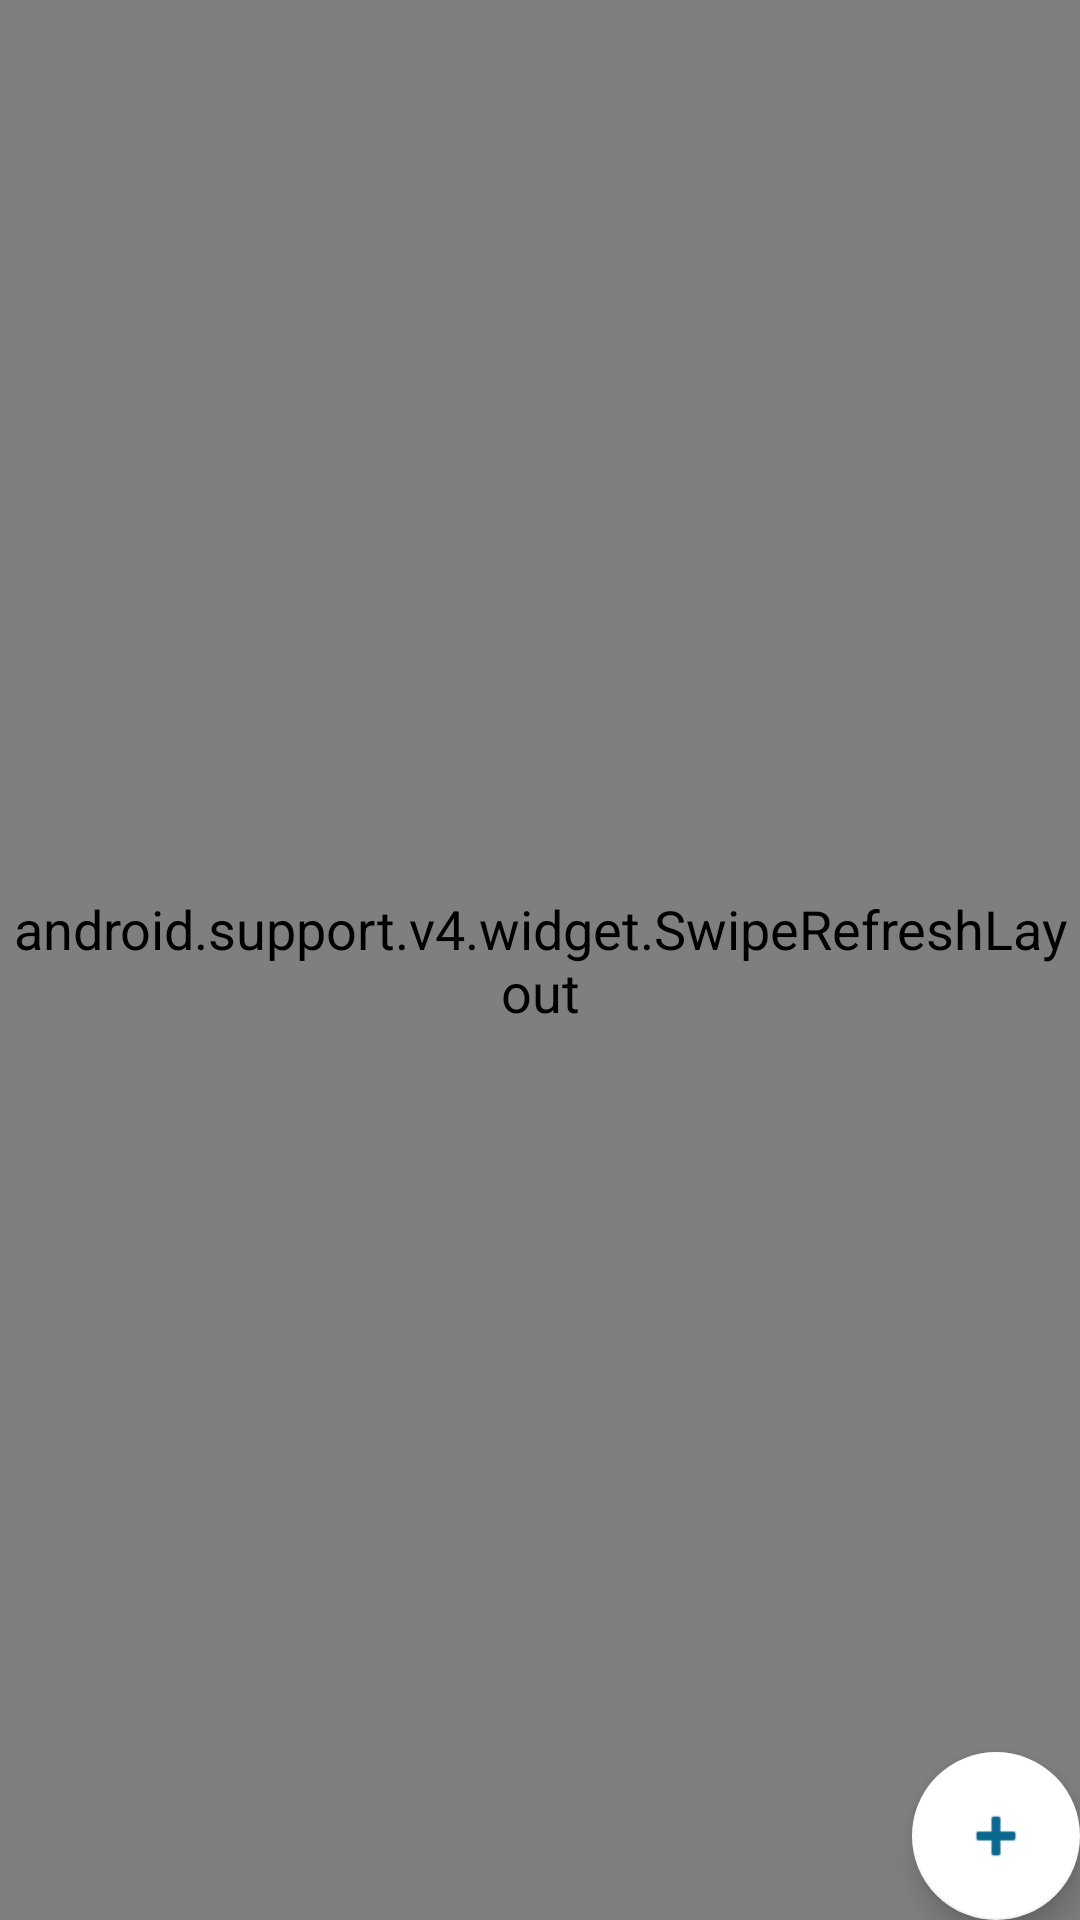

The Android layout XML behind this screen, and the referenced resources:
<!-- AndroidManifest.xml: application theme AppTheme -->
<!-- res/layout/device_list_fragment.xml -->
<?xml version="1.0" encoding="utf-8"?>
<LinearLayout xmlns:android="http://schemas.android.com/apk/res/android"
    xmlns:app="http://schemas.android.com/apk/res-auto"
    android:layout_width="match_parent"
    android:layout_height="match_parent"
    android:orientation="vertical">

    <FrameLayout
        android:layout_width="match_parent"
        android:layout_height="0dp"
        android:layout_weight="1">

        <android.support.v4.widget.SwipeRefreshLayout
            android:id="@+id/swipeContainer"
            android:layout_width="match_parent"
            android:layout_height="match_parent">

            <ListView
                android:id="@+id/device_list"
                android:layout_width="wrap_content"
                android:layout_height="wrap_content"
                android:dividerHeight="6dp"
                android:divider="@android:color/transparent"
                android:groupIndicator="@android:color/transparent" />

        </android.support.v4.widget.SwipeRefreshLayout>

        <android.support.design.widget.FloatingActionButton
            android:id="@+id/fab"
            android:layout_width="wrap_content"
            android:layout_height="wrap_content"
            android:layout_gravity="bottom|end"
            android:layout_margin="@dimen/fab_margin"
            android:tint="@color/light"
            android:src="@android:drawable/ic_input_add"
            android:clickable="true"

            app:backgroundTint="#ffffff"/>
    </FrameLayout>

</LinearLayout>
<!-- resources referenced by this layout -->
<resources>
  <color name="light">#0D688F</color>
  <style name="AppTheme" parent="Theme.AppCompat.Light.NoActionBar">
          
          <item name="colorPrimary">@color/light</item>
          <item name="colorPrimaryDark">@color/dark</item>
          <item name="colorAccent">@color/dark</item>
          <item name="buttonStyle">@style/ButtonsTheme</item>
          <item name="android:textViewStyle">@style/TextViewTheme</item>
          <item name="editTextStyle">@style/EditTextTheme</item>
      </style>
  <color name="dark">#094660</color>
  <style name="ButtonsTheme" parent="Widget.AppCompat.Button.Borderless">
          <item name="android:background">@drawable/custom_button</item>
          <item name="android:textAllCaps">true</item>
          <item name="android:textSize">18sp</item>
          <item name="android:textColor">#FFF</item>
          <item name="android:windowContentOverlay">@null</item>
      </style>
  <style name="TextViewTheme" parent="android:Widget.Holo.Light.TextView">
          <item name="android:textColorHighlight">#FFFFFF</item>
          <item name="android:textColor">#FFFFFF</item>
          <item name="android:textColorLink">#FFFFFF</item>
          <item name="android:textSize">18sp</item>
      </style>
  <style name="EditTextTheme" parent="@android:style/Widget.EditText">
          <item name="android:textColorHighlight">#FFFFFF</item>
          <item name="android:textColor">#FFFFFF</item>
          <item name="android:textColorHint">#AAAAAA</item>
          <item name="android:textColorLink">#FFFFFF</item>
          <item name="android:textSize">18sp</item>
      </style>
  <!-- drawable custom_button (drawable) -->
  <?xml version="1.0" encoding="utf-8"?>
  <layer-list xmlns:android="http://schemas.android.com/apk/res/android">
  
      <item android:left="3dp"
          android:right="3dp"
          android:top="3dp"
          android:bottom="3dp">
          <shape android:shape="rectangle">
              <gradient
                  android:angle="360"
                  android:endColor="@color/light"
                  android:gradientRadius="360"
                  android:startColor="@color/light"
                  android:type="linear" />
          </shape>
      </item>
  
  </layer-list>
</resources>
